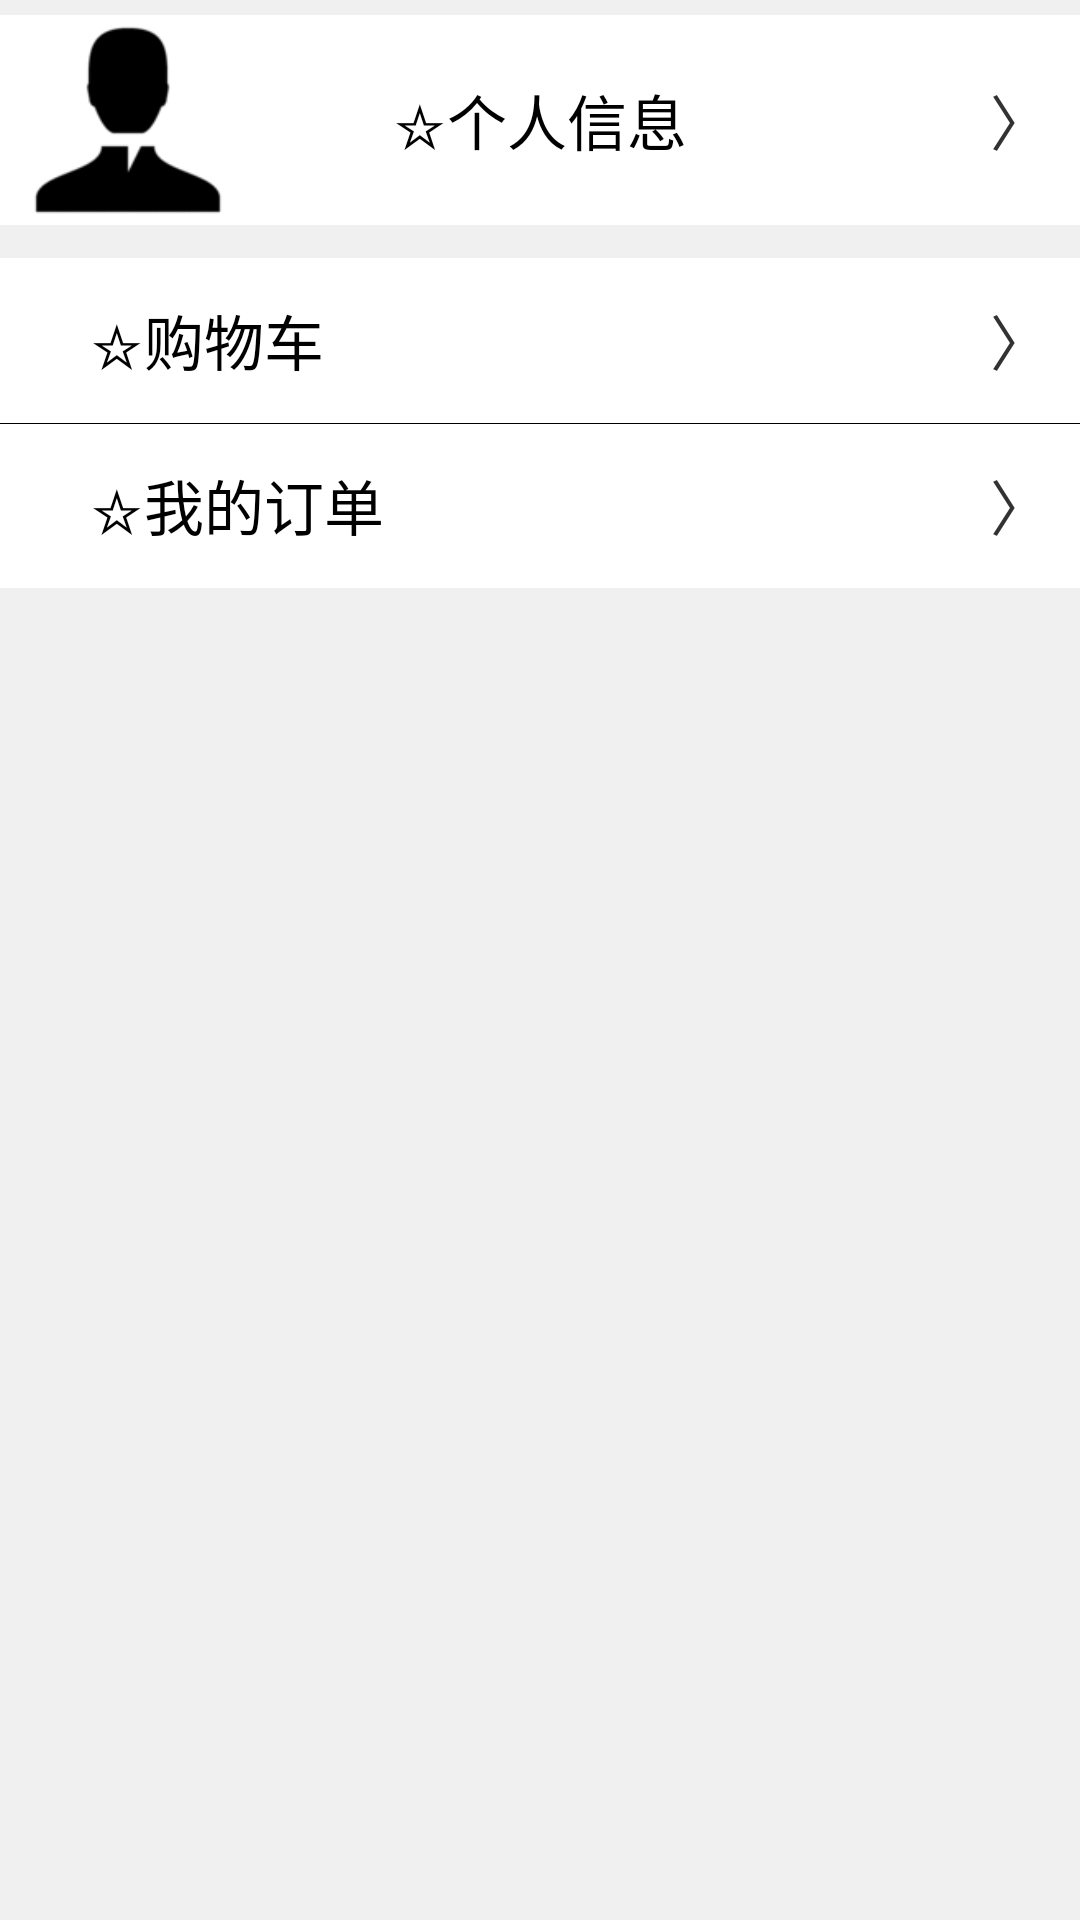

Produce the Android XML layout that renders to this screen, including the resource entries it uses.
<!-- AndroidManifest.xml: application theme AppTheme -->
<!-- res/layout/main_caidan_info.xml -->
<RelativeLayout xmlns:android="http://schemas.android.com/apk/res/android"
    android:layout_width="fill_parent"
    android:layout_height="fill_parent" 
    android:background="#F0F0F0">

    <Button
        android:id="@+id/info_cart"
        android:layout_width="match_parent"
        android:layout_height="55dp"
        android:layout_alignParentLeft="true"
        android:layout_alignParentTop="true"
        android:layout_marginTop="86dp"
        android:gravity="center_vertical"
        android:background="#FFFFFF"
        android:textSize="20sp"
        android:lines="1"
        android:text="      ☆购物车" />
    <Button
        android:id="@+id/info_order"
        android:layout_width="match_parent"
        android:layout_height="55dp"
        android:layout_alignParentLeft="true"
        android:layout_below="@+id/info_cart" 
        android:gravity="center_vertical"
        android:background="#FFFFFF"
        android:textSize="20sp"
        android:text="      ☆我的订单"/>

    <View
        android:id="@+id/info_View1"
        android:layout_width="match_parent"
        android:layout_height="1px"
        android:layout_alignParentLeft="true"
        android:layout_below="@+id/info_cart"
        android:background="#000000" />

    <TextView
        android:id="@+id/textView1"
        android:layout_width="wrap_content"
        android:layout_height="wrap_content"
        android:layout_alignBaseline="@+id/info_cart"
        android:layout_alignBottom="@+id/info_cart"
        android:layout_alignParentRight="true"
        android:layout_marginRight="10dp"
        android:textSize="20sp"
        android:text="〉" />

    <TextView
        android:id="@+id/textView2"
        android:layout_width="wrap_content"
        android:layout_height="wrap_content"
        android:layout_alignBaseline="@+id/info_order"
        android:layout_alignBottom="@+id/info_order"
        android:layout_alignParentRight="true"
        android:layout_marginRight="10dp"
        android:textSize="20sp"
        android:text="〉" />

    <Button
        android:id="@+id/info_infomation"
        android:layout_width="fill_parent"
        android:layout_height="70dp"
        android:layout_marginTop="5dp"
        android:layout_alignParentLeft="true"
        android:layout_alignParentRight="true"
        android:layout_alignParentTop="true"
        android:background="#FFFFFFFF"
        android:textSize="20sp"
        android:text="☆个人信息" />

    <ImageView
        android:id="@+id/imageView1"
        android:layout_width="wrap_content"
        android:layout_height="wrap_content"
        android:layout_alignBottom="@+id/info_infomation"
        android:layout_alignParentLeft="true"
        android:layout_alignTop="@+id/info_infomation"
        android:src="@drawable/touxiang" />

    <TextView
        android:id="@+id/TextView01"
        android:layout_width="wrap_content"
        android:layout_height="wrap_content"
        android:layout_alignBaseline="@+id/info_infomation"
        android:layout_alignBottom="@+id/info_infomation"
        android:layout_alignLeft="@+id/textView2"
        android:text="〉"
        android:textSize="20sp" />

</RelativeLayout>
<!-- resources referenced by this layout -->
<resources>
  <!-- drawable touxiang: jpg bitmap (drawable-hdpi, 2039 bytes) -->
  <style name="AppTheme" parent="AppBaseTheme">
          
      </style>
  <style name="AppBaseTheme" parent="android:Theme.Light">
          
      </style>
</resources>
